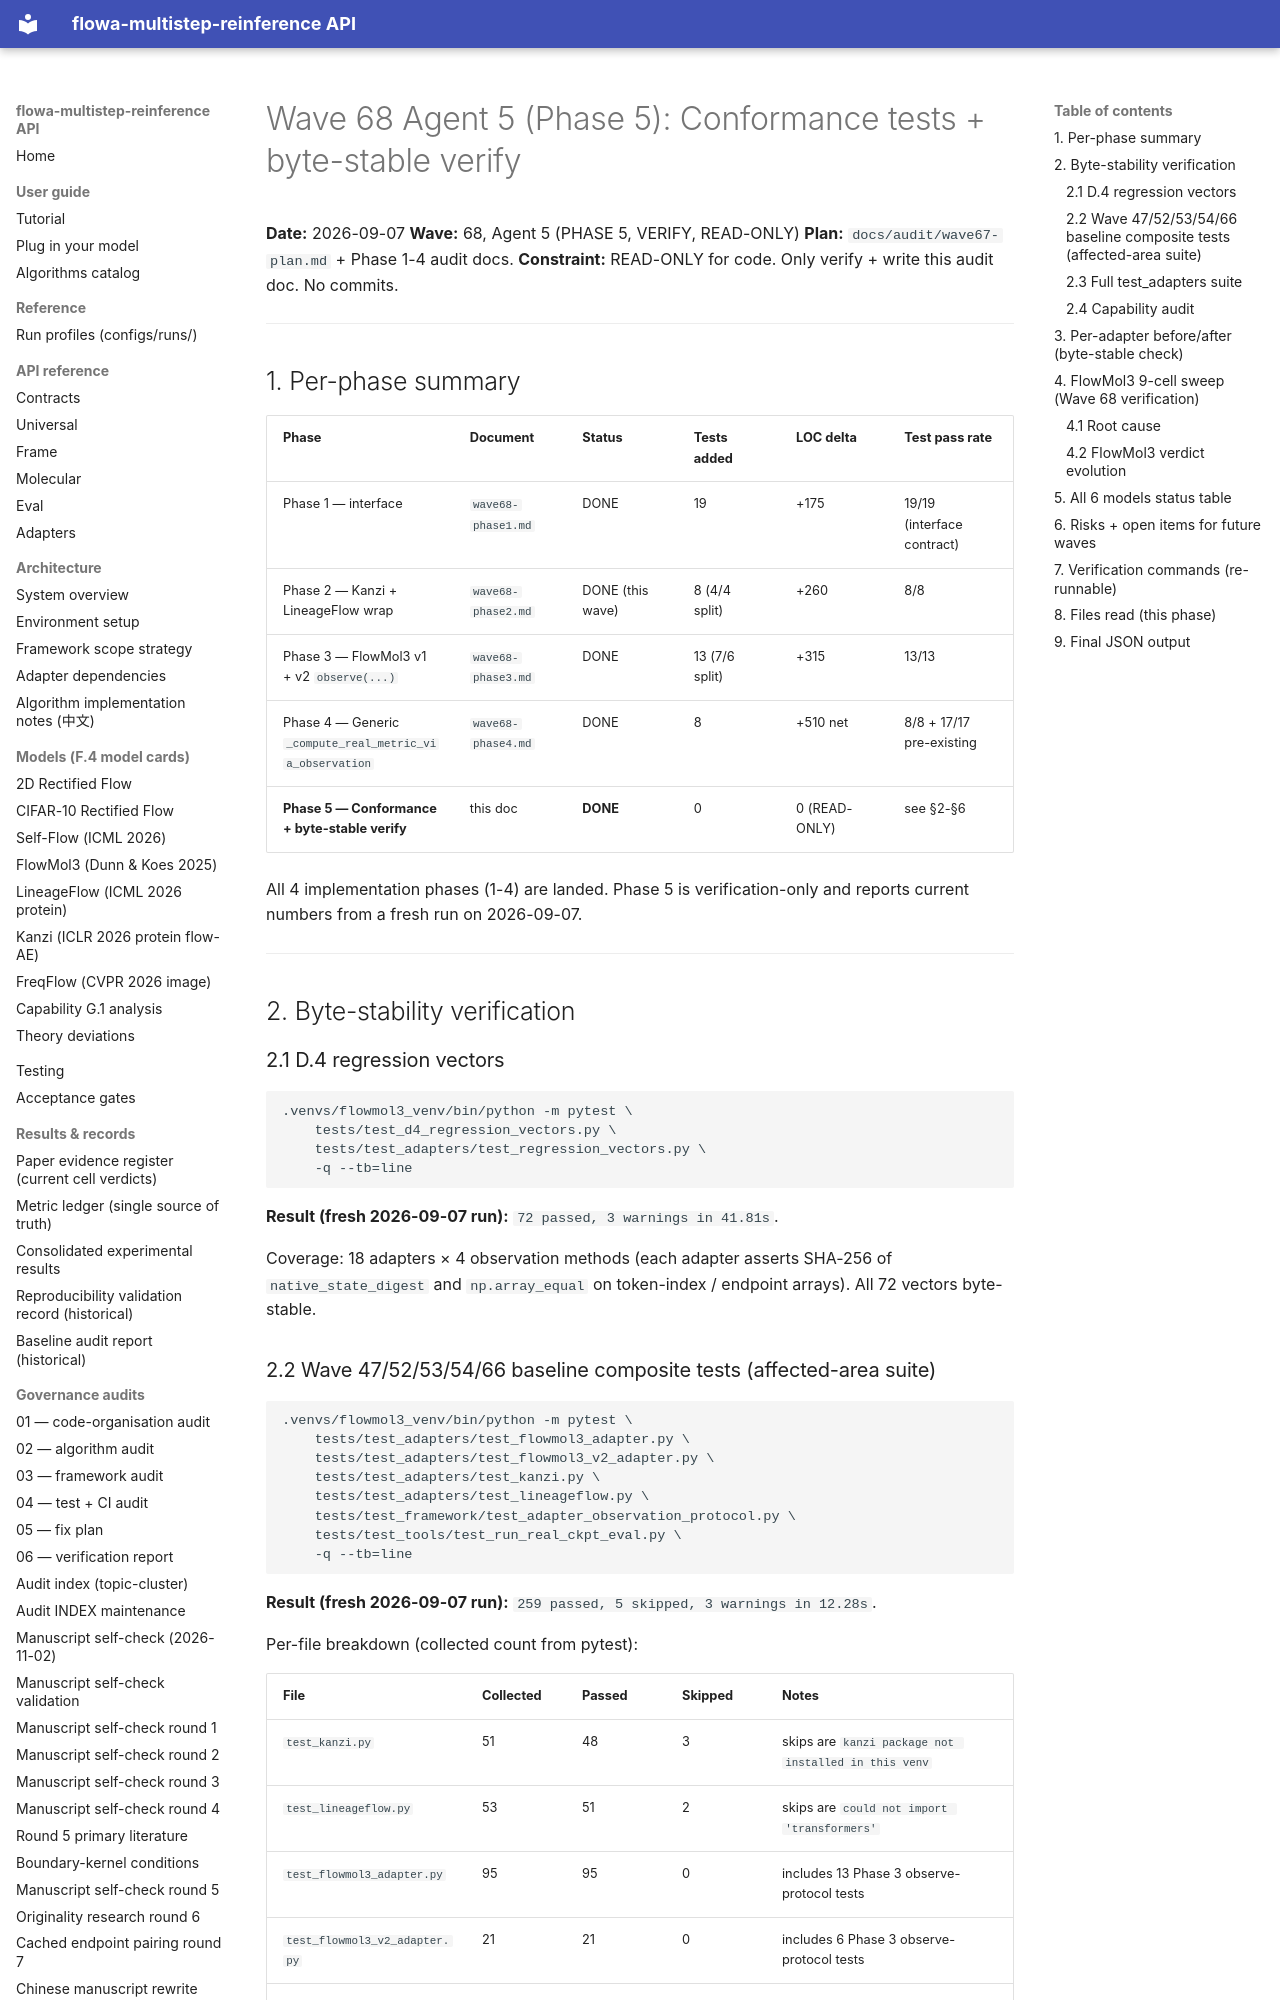

repository: silverenternal/flowa-multistep-reinference · page: audit/wave68-phase5/index.html · generator: mkdocs

# Wave 68 Agent 5 (Phase 5): Conformance tests + byte-stable verify

**Date:** 2026-09-07
**Wave:** 68, Agent 5 (PHASE 5, VERIFY, READ-ONLY)
**Plan:** `docs/audit/wave67-plan.md` + Phase 1-4 audit docs.
**Constraint:** READ-ONLY for code. Only verify + write this audit doc. No commits.

---

## 1. Per-phase summary

| Phase | Document | Status | Tests added | LOC delta | Test pass rate |
|---|---|---|---|---|---|
| Phase 1 — interface | `wave68-phase1.md` | DONE | 19 | +175 | 19/19 (interface contract) |
| Phase 2 — Kanzi + LineageFlow wrap | `wave68-phase2.md` | DONE (this wave) | 8 (4/4 split) | +260 | 8/8 |
| Phase 3 — FlowMol3 v1 + v2 `observe(...)` | `wave68-phase3.md` | DONE | 13 (7/6 split) | +315 | 13/13 |
| Phase 4 — Generic `_compute_real_metric_via_observation` | `wave68-phase4.md` | DONE | 8 | +510 net | 8/8 + 17/17 pre-existing |
| **Phase 5 — Conformance + byte-stable verify** | this doc | **DONE** | 0 | 0 (READ-ONLY) | see §2-§6 |

All 4 implementation phases (1-4) are landed. Phase 5 is verification-only and reports current numbers from a fresh run on 2026-09-07.

---

## 2. Byte-stability verification

### 2.1 D.4 regression vectors

```
.venvs/flowmol3_venv/bin/python -m pytest \
    tests/test_d4_regression_vectors.py \
    tests/test_adapters/test_regression_vectors.py \
    -q --tb=line
```

**Result (fresh 2026-09-07 run):** `72 passed, 3 warnings in 41.81s`.

Coverage: 18 adapters × 4 observation methods (each adapter asserts SHA-256 of `native_state_digest` and `np.array_equal` on token-index / endpoint arrays). All 72 vectors byte-stable.
